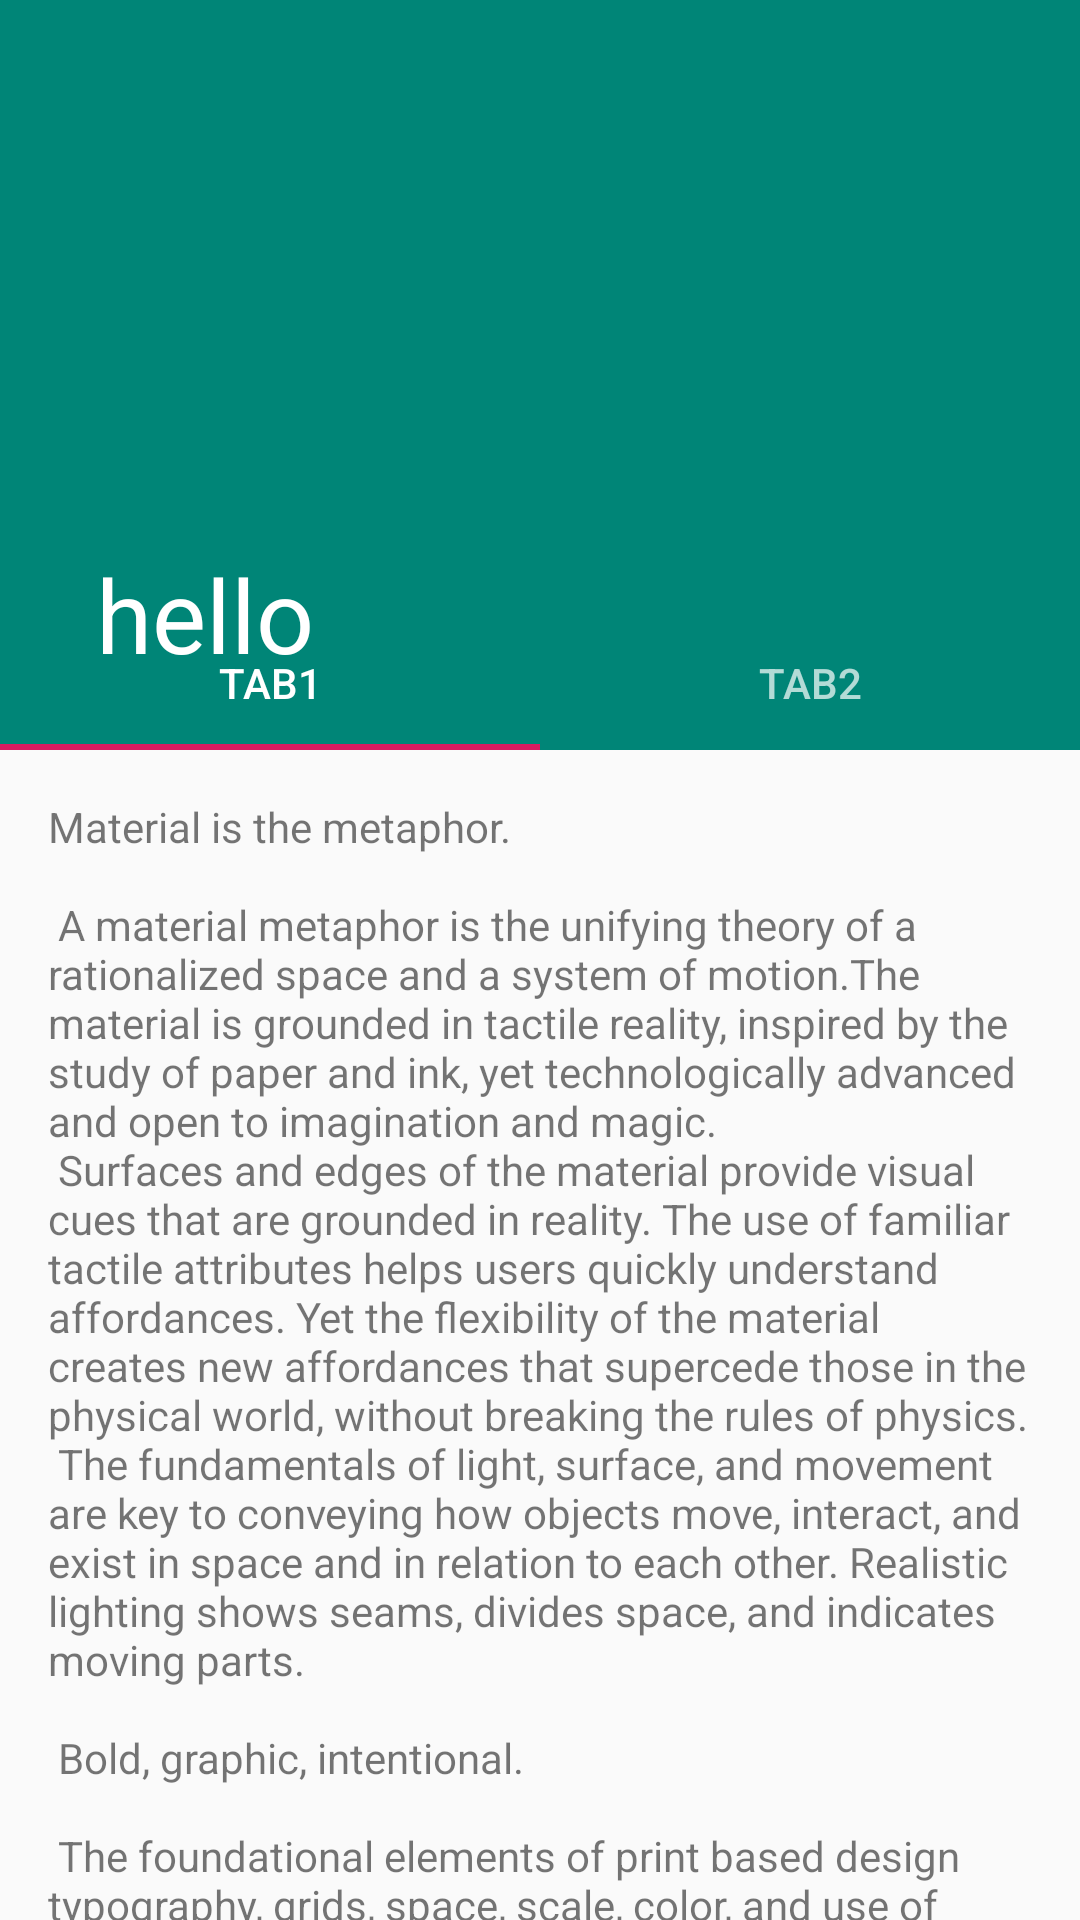

Layout XML and referenced resources for this Android screen:
<!-- AndroidManifest.xml: activity theme AppTheme.NoActionBar -->
<!-- res/layout/activity_scrolling.xml -->
<?xml version="1.0" encoding="utf-8"?>
<androidx.coordinatorlayout.widget.CoordinatorLayout xmlns:android="http://schemas.android.com/apk/res/android"
    xmlns:app="http://schemas.android.com/apk/res-auto"
    xmlns:tools="http://schemas.android.com/tools"
    android:layout_width="match_parent"
    android:layout_height="match_parent"
    tools:context=".ui.ScrollingActivity"
    android:fitsSystemWindows="true">

  <com.google.android.material.appbar.AppBarLayout
      android:id="@+id/app_bar"
      android:layout_width="match_parent"
      android:layout_height="250dp"
      android:fitsSystemWindows="true"
      android:theme="@style/AppTheme.AppBarOverlay">

    <com.google.android.material.appbar.CollapsingToolbarLayout
        android:id="@+id/toolbar_layout"
        android:layout_width="match_parent"
        android:layout_height="match_parent"
        app:titleEnabled="true"
        android:fitsSystemWindows="true"
        app:contentScrim="@color/colorPrimary"
        app:statusBarScrim="@android:color/transparent"
        app:collapsedTitleGravity="center"
        app:layout_scrollFlags="scroll|exitUntilCollapsed|snap">















      <androidx.appcompat.widget.Toolbar
          android:id="@+id/toolbar"
          android:layout_width="match_parent"
          android:layout_height="96dp"
          android:minHeight="?attr/actionBarSize"
          android:gravity="top|center"
          app:layout_collapseMode="pin"
          app:title="hello"
          app:popupTheme="@style/AppTheme.PopupOverlay"
          app:titleMarginTop="15dp"
          />
      <com.google.android.material.tabs.TabLayout
          android:id="@+id/tablayout"
          android:layout_width="match_parent"
          android:layout_height="45dp"
          android:layout_gravity="bottom" >
        <com.google.android.material.tabs.TabItem
            android:layout_width="match_parent"
            android:layout_height="match_parent"
            android:text="tab1"/>
        <com.google.android.material.tabs.TabItem
            android:layout_width="match_parent"
            android:layout_height="match_parent"
            android:text="tab2"/>
      </com.google.android.material.tabs.TabLayout>
    </com.google.android.material.appbar.CollapsingToolbarLayout>

  </com.google.android.material.appbar.AppBarLayout>


  <include layout="@layout/content_scrolling"/>

</androidx.coordinatorlayout.widget.CoordinatorLayout>
<!-- res/layout/content_scrolling.xml (included above) -->
<?xml version="1.0" encoding="utf-8"?>
<androidx.core.widget.NestedScrollView xmlns:android="http://schemas.android.com/apk/res/android"
    xmlns:app="http://schemas.android.com/apk/res-auto"
    xmlns:tools="http://schemas.android.com/tools"
    android:layout_width="match_parent"
    android:layout_height="match_parent"
    app:layout_behavior="@string/appbar_scrolling_view_behavior"
    tools:context=".ui.ScrollingActivity"
    tools:showIn="@layout/activity_scrolling"
    >

  <TextView
      android:layout_width="wrap_content"
      android:layout_height="wrap_content"
      android:layout_margin="@dimen/text_margin"
      android:text="@string/large_text"
      />

</androidx.core.widget.NestedScrollView>
<!-- resources referenced by this layout -->
<resources>
  <color name="colorPrimary">#008577</color>
  <dimen name="text_margin">16dp</dimen>
</resources>
